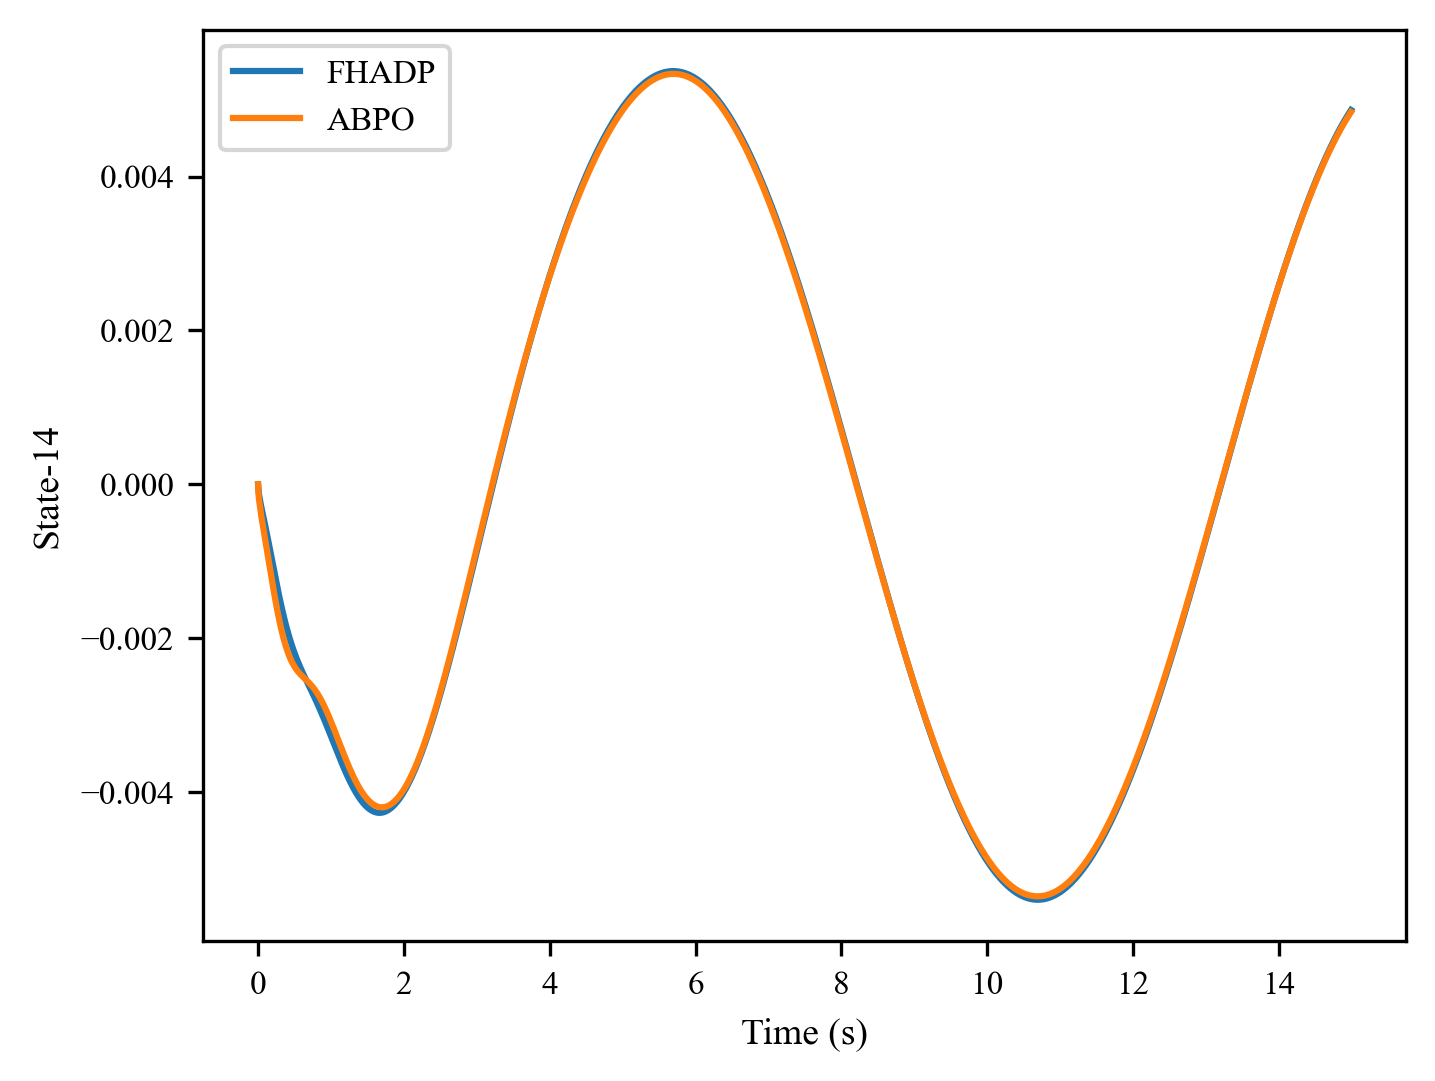

The file beside this chart, header and first rows:
, 0, 1, 2, 3, 4, 5, 6, 7, 8, 9, 10, 11, 12, 13, 14, 15, 16, 17, 18, 19, 20, 21, 22
0, 0.0, -0.00012, -0.0001753, -0.0002291, -0.0002775, -0.0003239, -0.0003689, -0.0004135, -0.0004581, -0.000503, -0.0005484, -0.0005945, -0.0006411, -0.0006884, -0.0007362, -0.0007844, -0.0008331, -0.000882, -0.0009311, -0.0009803, -0.001029, -0.001078, -0.001127
1, 0.0, -0.0001812, -0.0002492, -0.0003242, -0.0003882, -0.0004495, -0.000508, -0.0005653, -0.000622, -0.0006786, -0.0007353, -0.0007923, -0.0008495, -0.0009069, -0.0009646, -0.001022, -0.00108, -0.001137, -0.001194, -0.001251, -0.001307, -0.001362, -0.001416
